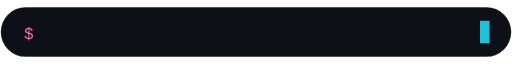
t = 0.00 s
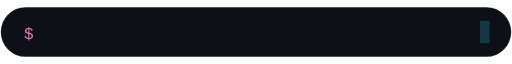
t = 1.73 s
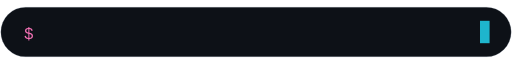
t = 3.26 s
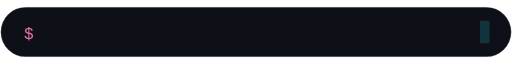
t = 5.00 s
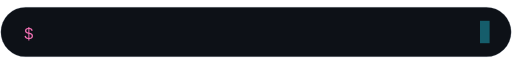
t = 6.25 s
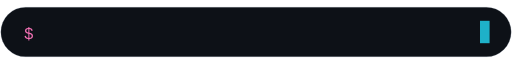
t = 8.75 s

The animated SVG that drew these frames (rendered in a browser with its animation timeline set to each time). Animation: 6 SMIL elements (animate=6); frames cover the first 8.75 s, repeats indefinitely.

<svg xmlns="http://www.w3.org/2000/svg" width="640" height="64" viewBox="0 0 640 64" role="img" aria-label="roles">
  <defs>
    <linearGradient id="tg" x1="0" y1="0" x2="1" y2="0">
      <stop offset="0" stop-color="#22d3ee"/><stop offset="1" stop-color="#a78bfa"/>
    </linearGradient>
  </defs>
  <rect x="1" y="1" width="638" height="62" rx="31" fill="#0d1117" stroke="rgba(148,163,184,0.25)"/>
  <text x="30" y="41" font-family="ui-monospace,Menlo,Consolas,monospace" font-size="20" fill="#f472b6">$</text>
  <g font-family="ui-monospace,Menlo,Consolas,monospace" font-size="20" fill="url(#tg)">
    <text x="52" y="41" opacity="0">Python Developer
      <animate attributeName="opacity" values="0;1;1;0" keyTimes="0;0.05;0.18;0.23" dur="15s" repeatCount="indefinite"/>
    </text>
    <text x="52" y="41" opacity="0">Security-Obsessed Engineer
      <animate attributeName="opacity" values="0;1;1;0" keyTimes="0.2;0.25;0.38;0.43" dur="15s" repeatCount="indefinite"/>
    </text>
    <text x="52" y="41" opacity="0">Automation Addict
      <animate attributeName="opacity" values="0;1;1;0" keyTimes="0.4;0.45;0.58;0.63" dur="15s" repeatCount="indefinite"/>
    </text>
    <text x="52" y="41" opacity="0">Open-Source Builder
      <animate attributeName="opacity" values="0;1;1;0" keyTimes="0.6;0.65;0.78;0.83" dur="15s" repeatCount="indefinite"/>
    </text>
    <text x="52" y="41" opacity="0">Full-Stack Tinkerer
      <animate attributeName="opacity" values="0;1;1;0" keyTimes="0.8;0.85;0.95;1" dur="15s" repeatCount="indefinite"/>
    </text>
  </g>
  <rect x="600" y="18" width="12" height="28" fill="#22d3ee" opacity="0.9">
    <animate attributeName="opacity" values="0.9;0.1;0.9" dur="1.1s" repeatCount="indefinite"/>
  </rect>
</svg>
